Photos from the image-classification dataset "processed_dataset" in the GitHub repository Preethamchegu/ml_project. Its 2 classes are: normal, pneumonia.

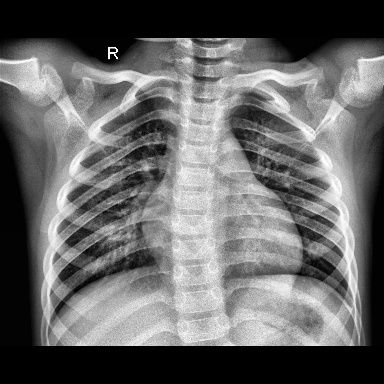
Label: normal

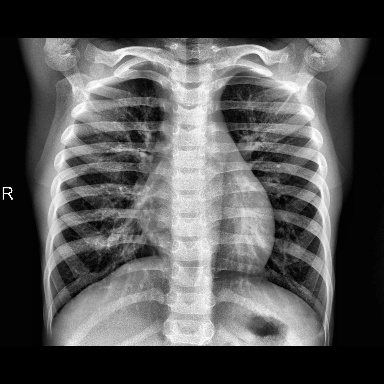
Label: normal

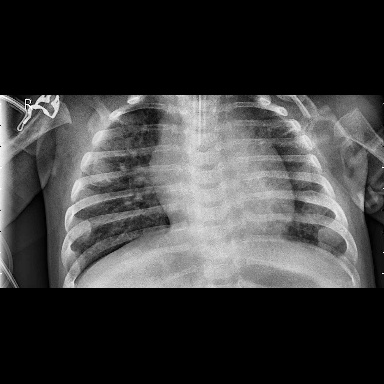
Label: pneumonia

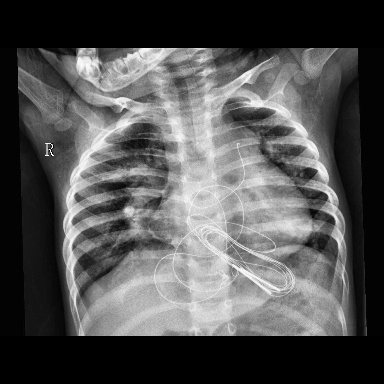
Label: pneumonia

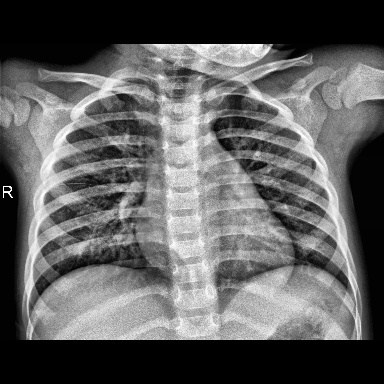
Label: normal

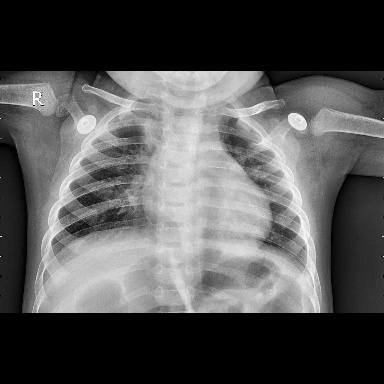
Label: pneumonia
